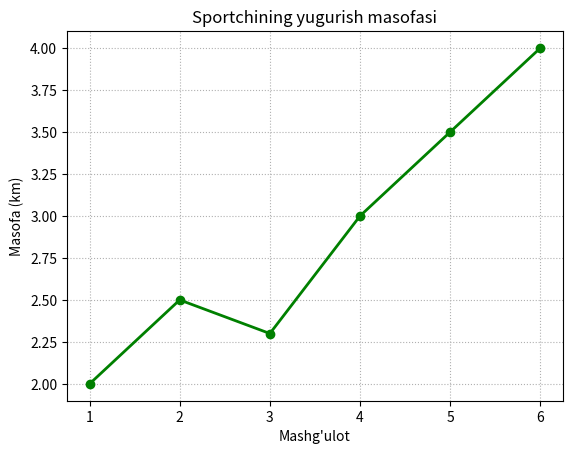

This figure's Python source:
import matplotlib.pyplot as plt

mashgulot = [1, 2, 3, 4, 5, 6]
masofa = [2.0, 2.5, 2.3, 3.0, 3.5, 4.0]

plt.plot(
    mashgulot,
    masofa,
    color="green",
    marker="o",
    linewidth=2,
)
plt.title("Sportchining yugurish masofasi")
plt.xlabel("Mashg'ulot")
plt.ylabel("Masofa (km)")
plt.grid(True, linestyle=":")

plt.show()
